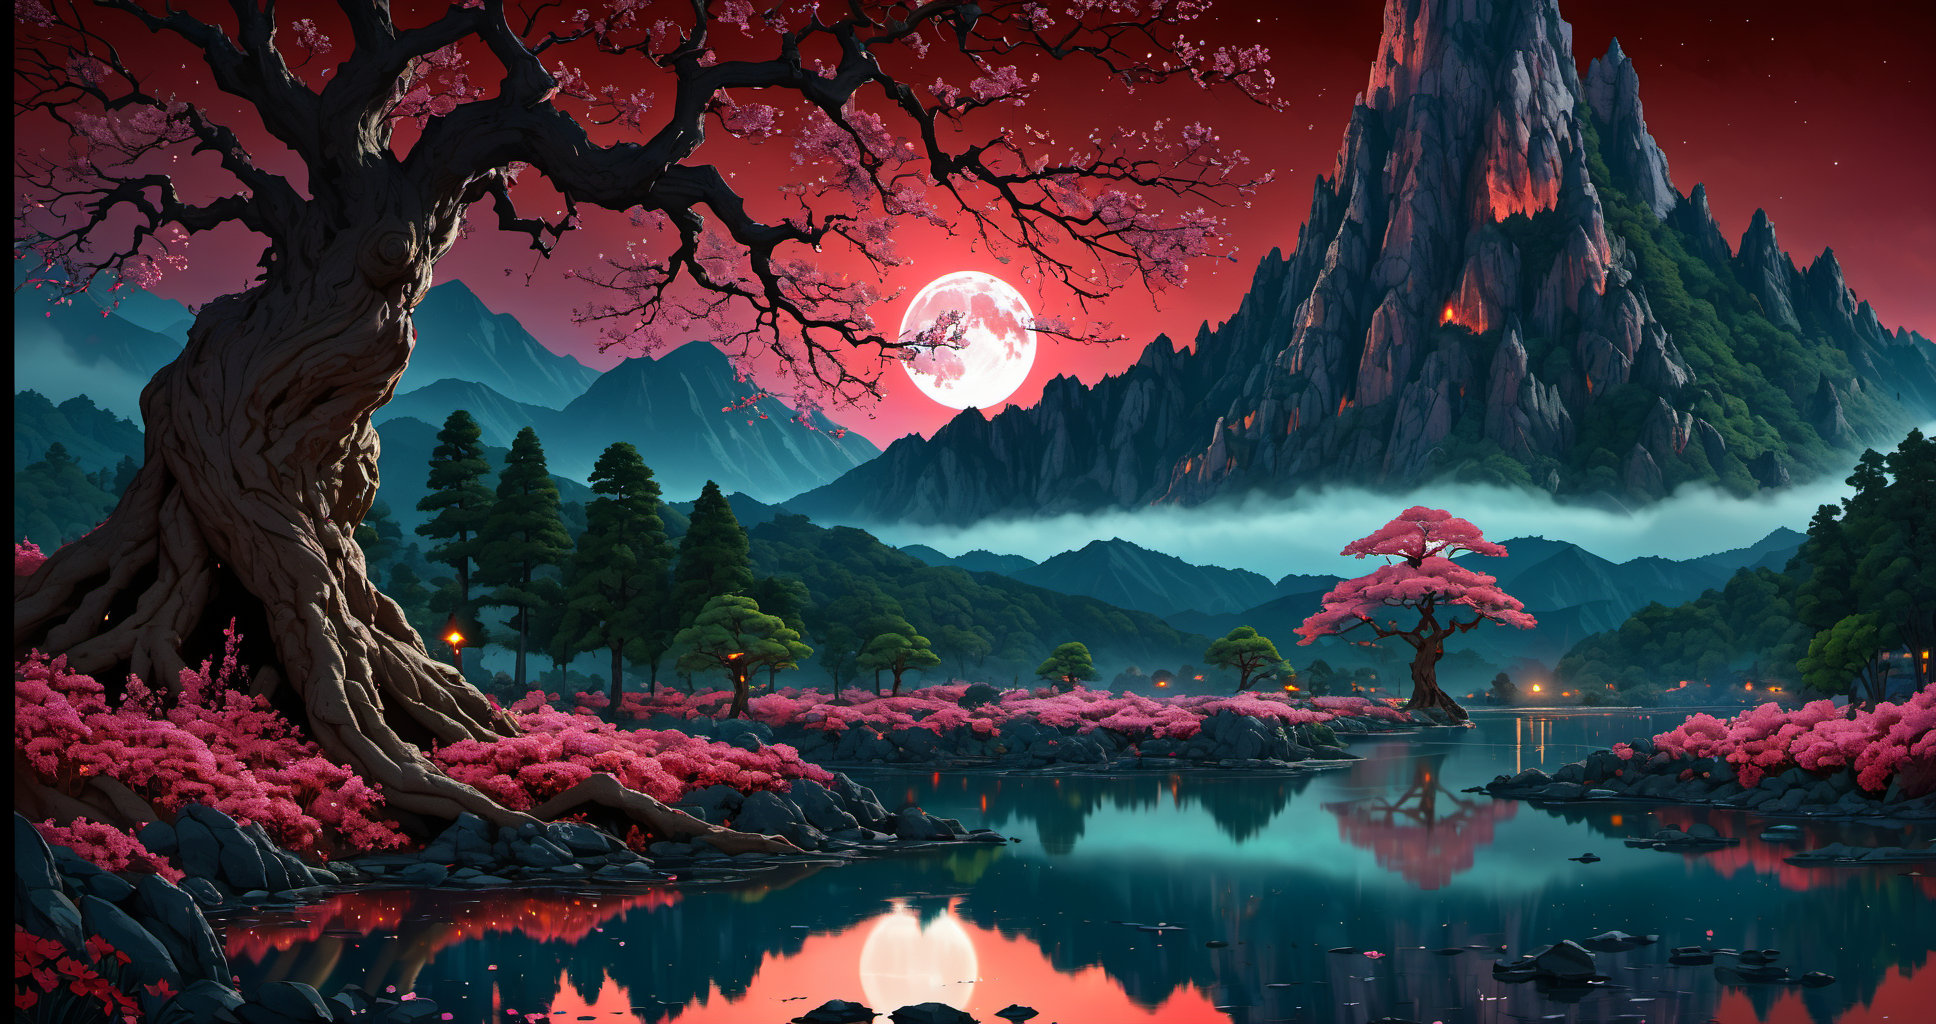
Generation parameters embedded in this image by AUTOMATIC1111 Stable Diffusion web UI or a fork of it (Forge, ...) (PNG 'parameters' text chunk):
45 megapixel, he ethereal beauty of a mystical landscape under the red moonlight. The scene should be illuminated by a large, radiant moon, casting its glow upon a twisted, yet majestic tree with blossoms that seem to sparkle in the night. The tree’s roots should be deeply embedded into rocky terrain, symbolizing its ancient existence. In the background, towering mountains loom, their peaks veiled in mist. A serene lake at the foot of the mountains reflects the moon’s luminescence. Incorporate elements that evoke a sense of magic and mystery. <lora:flat_color:1>
Steps: 33, Sampler: DPM++ 2M Karras, CFG scale: 7, Seed: 412829910, Size: 968x512, Model hash: ee1fdc86f7, Model: ghostxl_v10BakedVAE, Denoising strength: 0.7, Hires upscale: 2, Hires upscaler: Latent, Lora hashes: "flat_color: e91f4a528578", Version: 1.7.0